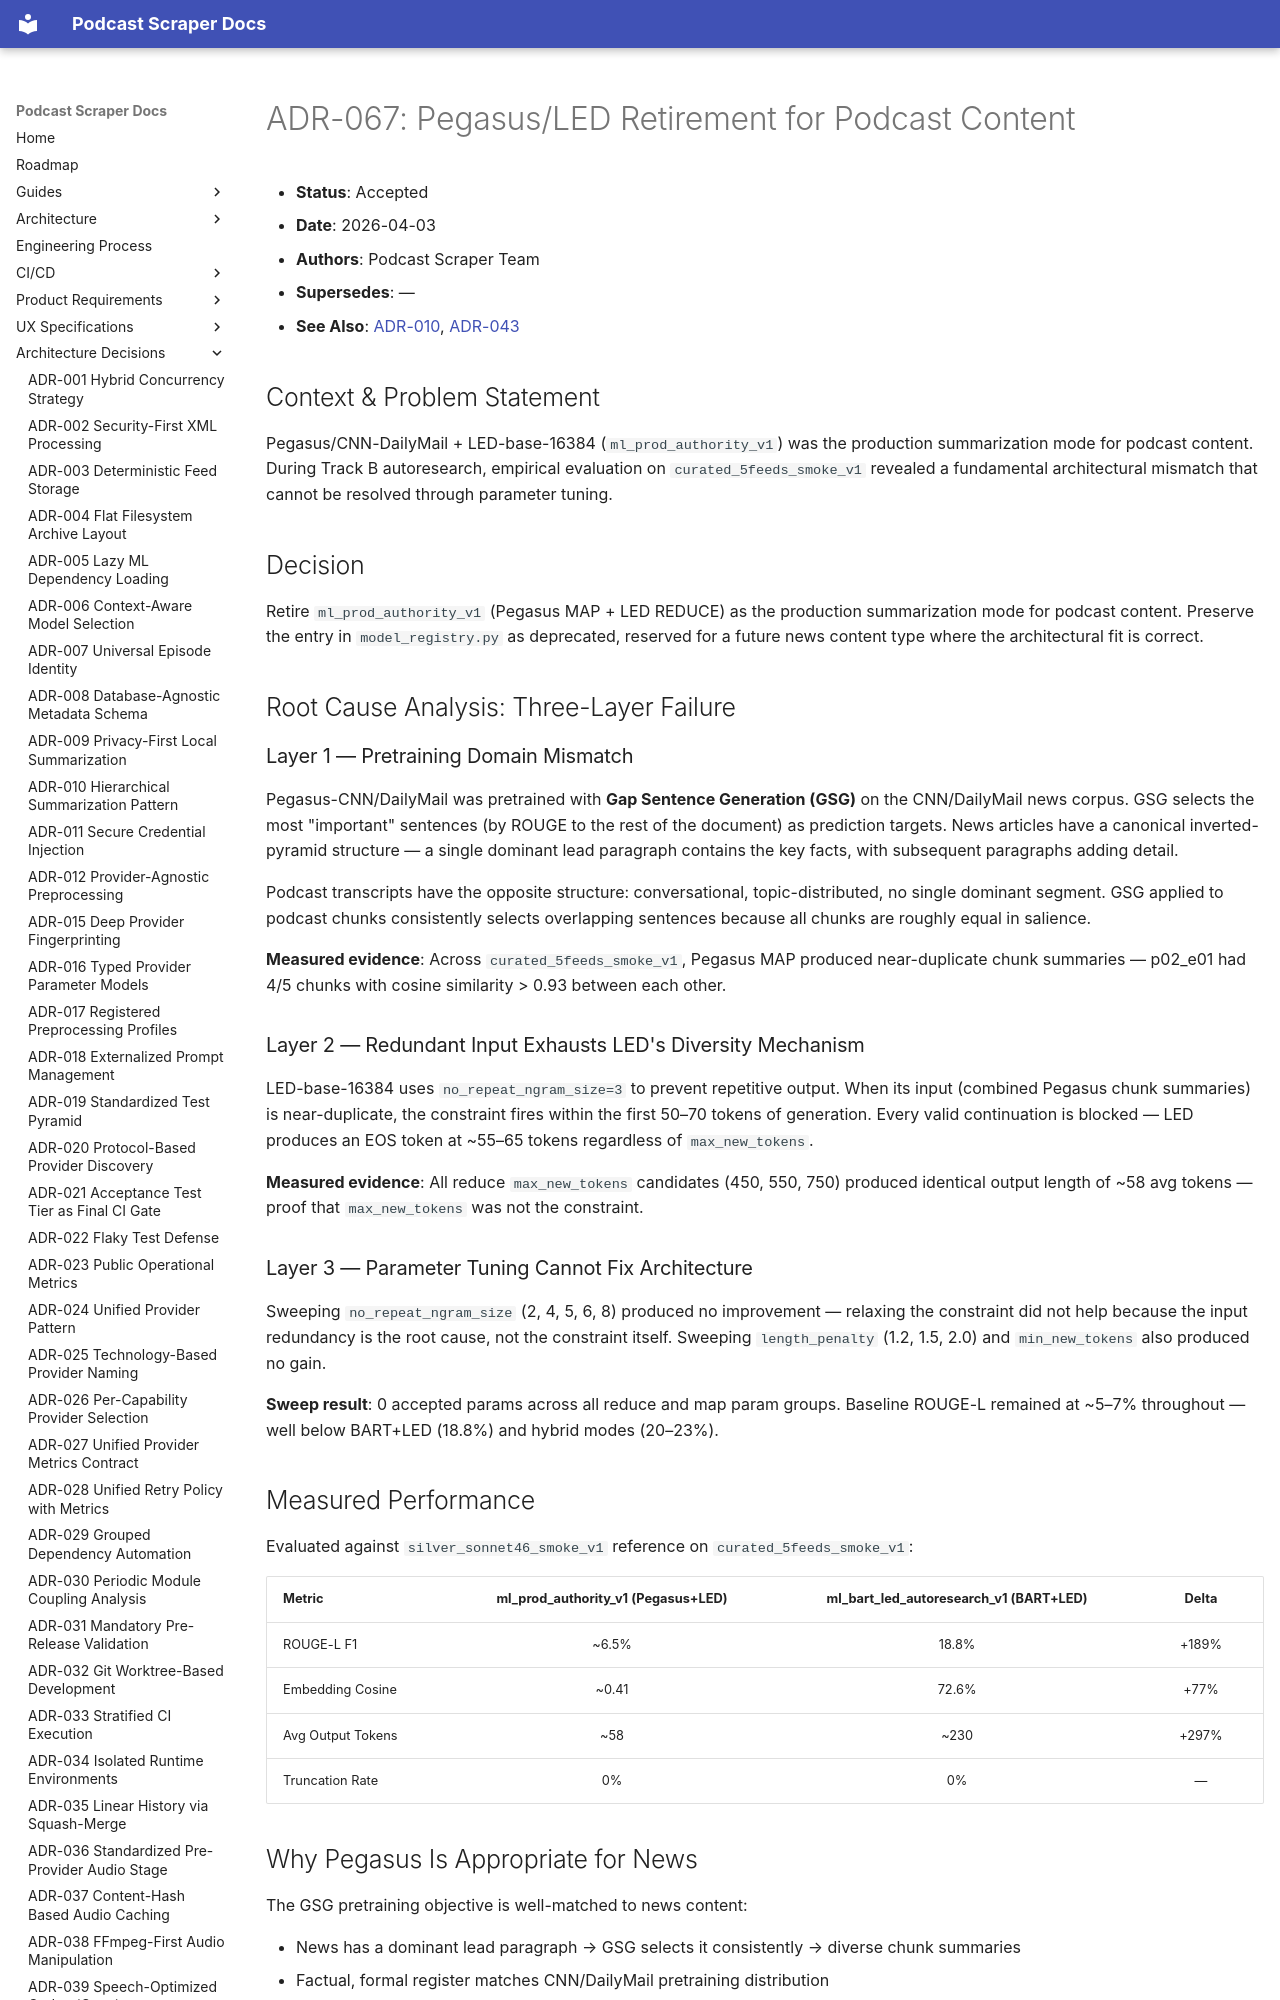

repository: chipi/podcast_scraper · page: adr/ADR-067-pegasus-led-retirement-podcast-content/index.html · generator: mkdocs

# ADR-067: Pegasus/LED Retirement for Podcast Content

- **Status**: Accepted
- **Date**: 2026-04-03
- **Authors**: Podcast Scraper Team
- **Supersedes**: —
- **See Also**: [ADR-010](ADR-010-hierarchical-summarization-pattern.md), [ADR-043](ADR-043-hybrid-map-reduce-summarization.md)

## Context & Problem Statement

Pegasus/CNN-DailyMail + LED-base-16384 (`ml_prod_authority_v1`) was the production summarization
mode for podcast content. During Track B autoresearch, empirical evaluation on
`curated_5feeds_smoke_v1` revealed a fundamental architectural mismatch that cannot be resolved
through parameter tuning.

## Decision

Retire `ml_prod_authority_v1` (Pegasus MAP + LED REDUCE) as the production summarization mode
for podcast content. Preserve the entry in `model_registry.py` as deprecated, reserved for a
future news content type where the architectural fit is correct.

## Root Cause Analysis: Three-Layer Failure

### Layer 1 — Pretraining Domain Mismatch

Pegasus-CNN/DailyMail was pretrained with **Gap Sentence Generation (GSG)** on the CNN/DailyMail
news corpus. GSG selects the most "important" sentences (by ROUGE to the rest of the document)
as prediction targets. News articles have a canonical inverted-pyramid structure — a single
dominant lead paragraph contains the key facts, with subsequent paragraphs adding detail.

Podcast transcripts have the opposite structure: conversational, topic-distributed, no single
dominant segment. GSG applied to podcast chunks consistently selects overlapping sentences
because all chunks are roughly equal in salience.

**Measured evidence**: Across `curated_5feeds_smoke_v1`, Pegasus MAP produced near-duplicate
chunk summaries — p02_e01 had 4/5 chunks with cosine similarity > 0.93 between each other.
